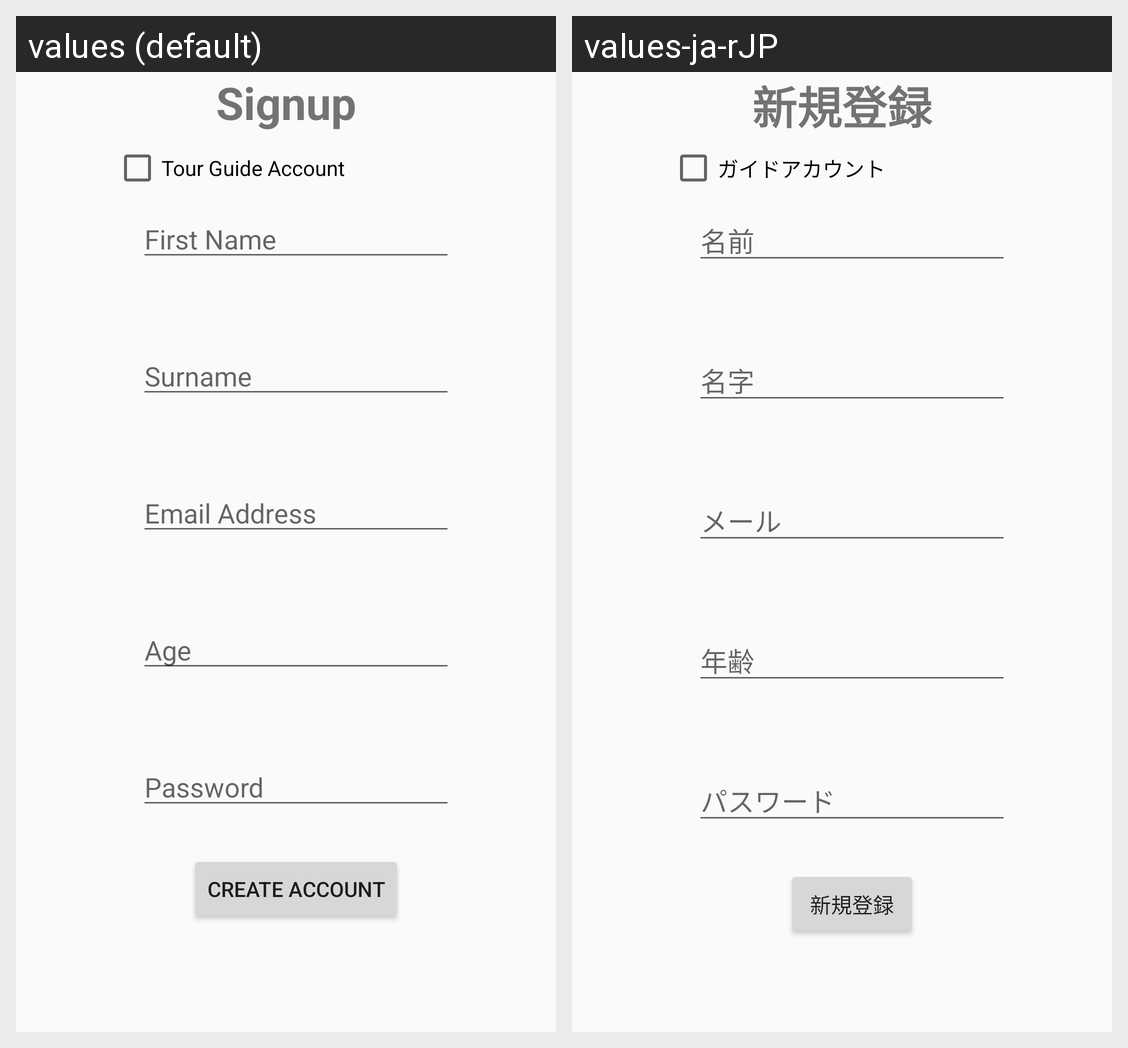

For this localized Android screen grid, give each drawn string resource with its value in every locale shown.
Android screen res/layout/activity_signup.xml rendered under 2 locales, left to right: values (default), values-ja-rJP. Device: Nexus 5 (rendered at 1080×1920; each locale shown at half size, 540×960, under a caption strip naming it); theme AppTheme.
Strings drawn on this screen, with the default value and each locale's value (text and hints the layout hard-codes, and strings that could not be matched under every locale, appear in the picture but are not listed):

create_account
  values: Create Account
  values-ja-rJP: 新規登録

first_name
  values: First Name
  values-ja-rJP: 名前

sign_up
  values: Signup
  values-ja-rJP: 新規登録

surname
  values: Surname
  values-ja-rJP: 名字

email_address
  values: Email Address
  values-ja-rJP: メール

age
  values: Age
  values-ja-rJP: 年齢

password
  values: Password
  values-ja-rJP: パスワード

tg_box
  values: Tour Guide Account
  values-ja-rJP: ガイドアカウント
